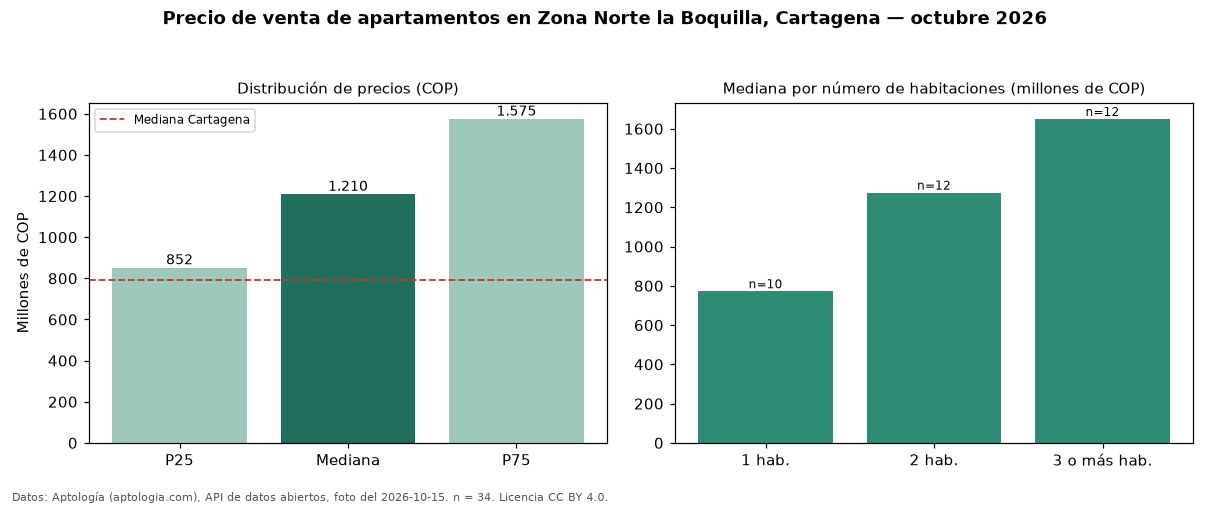

Data behind this chart, as committed beside it:
seccion, metrica, valor_cop, n
precio, p25, 852500000, 34
precio, mediana, 1210000000, 34
precio, p75, 1575000000, 34
precio, minimo, 250000000, 34
precio, maximo, 3200000000, 34
parqueadero, avisos_con_parqueadero, 32, 34
parqueadero, mediana_con_parqueadero, 1275000000, 32
habitaciones, 1, 772500000, 10
habitaciones, 2, 1275000000, 12
habitaciones, 3+, 1650000000, 12
ciudad, mediana_ciudad, 790000000, 
fuente, fecha_foto, 2026-10-15, 
fuente, atribucion, https://www.aptologia.com/venta/cartagen…, 
